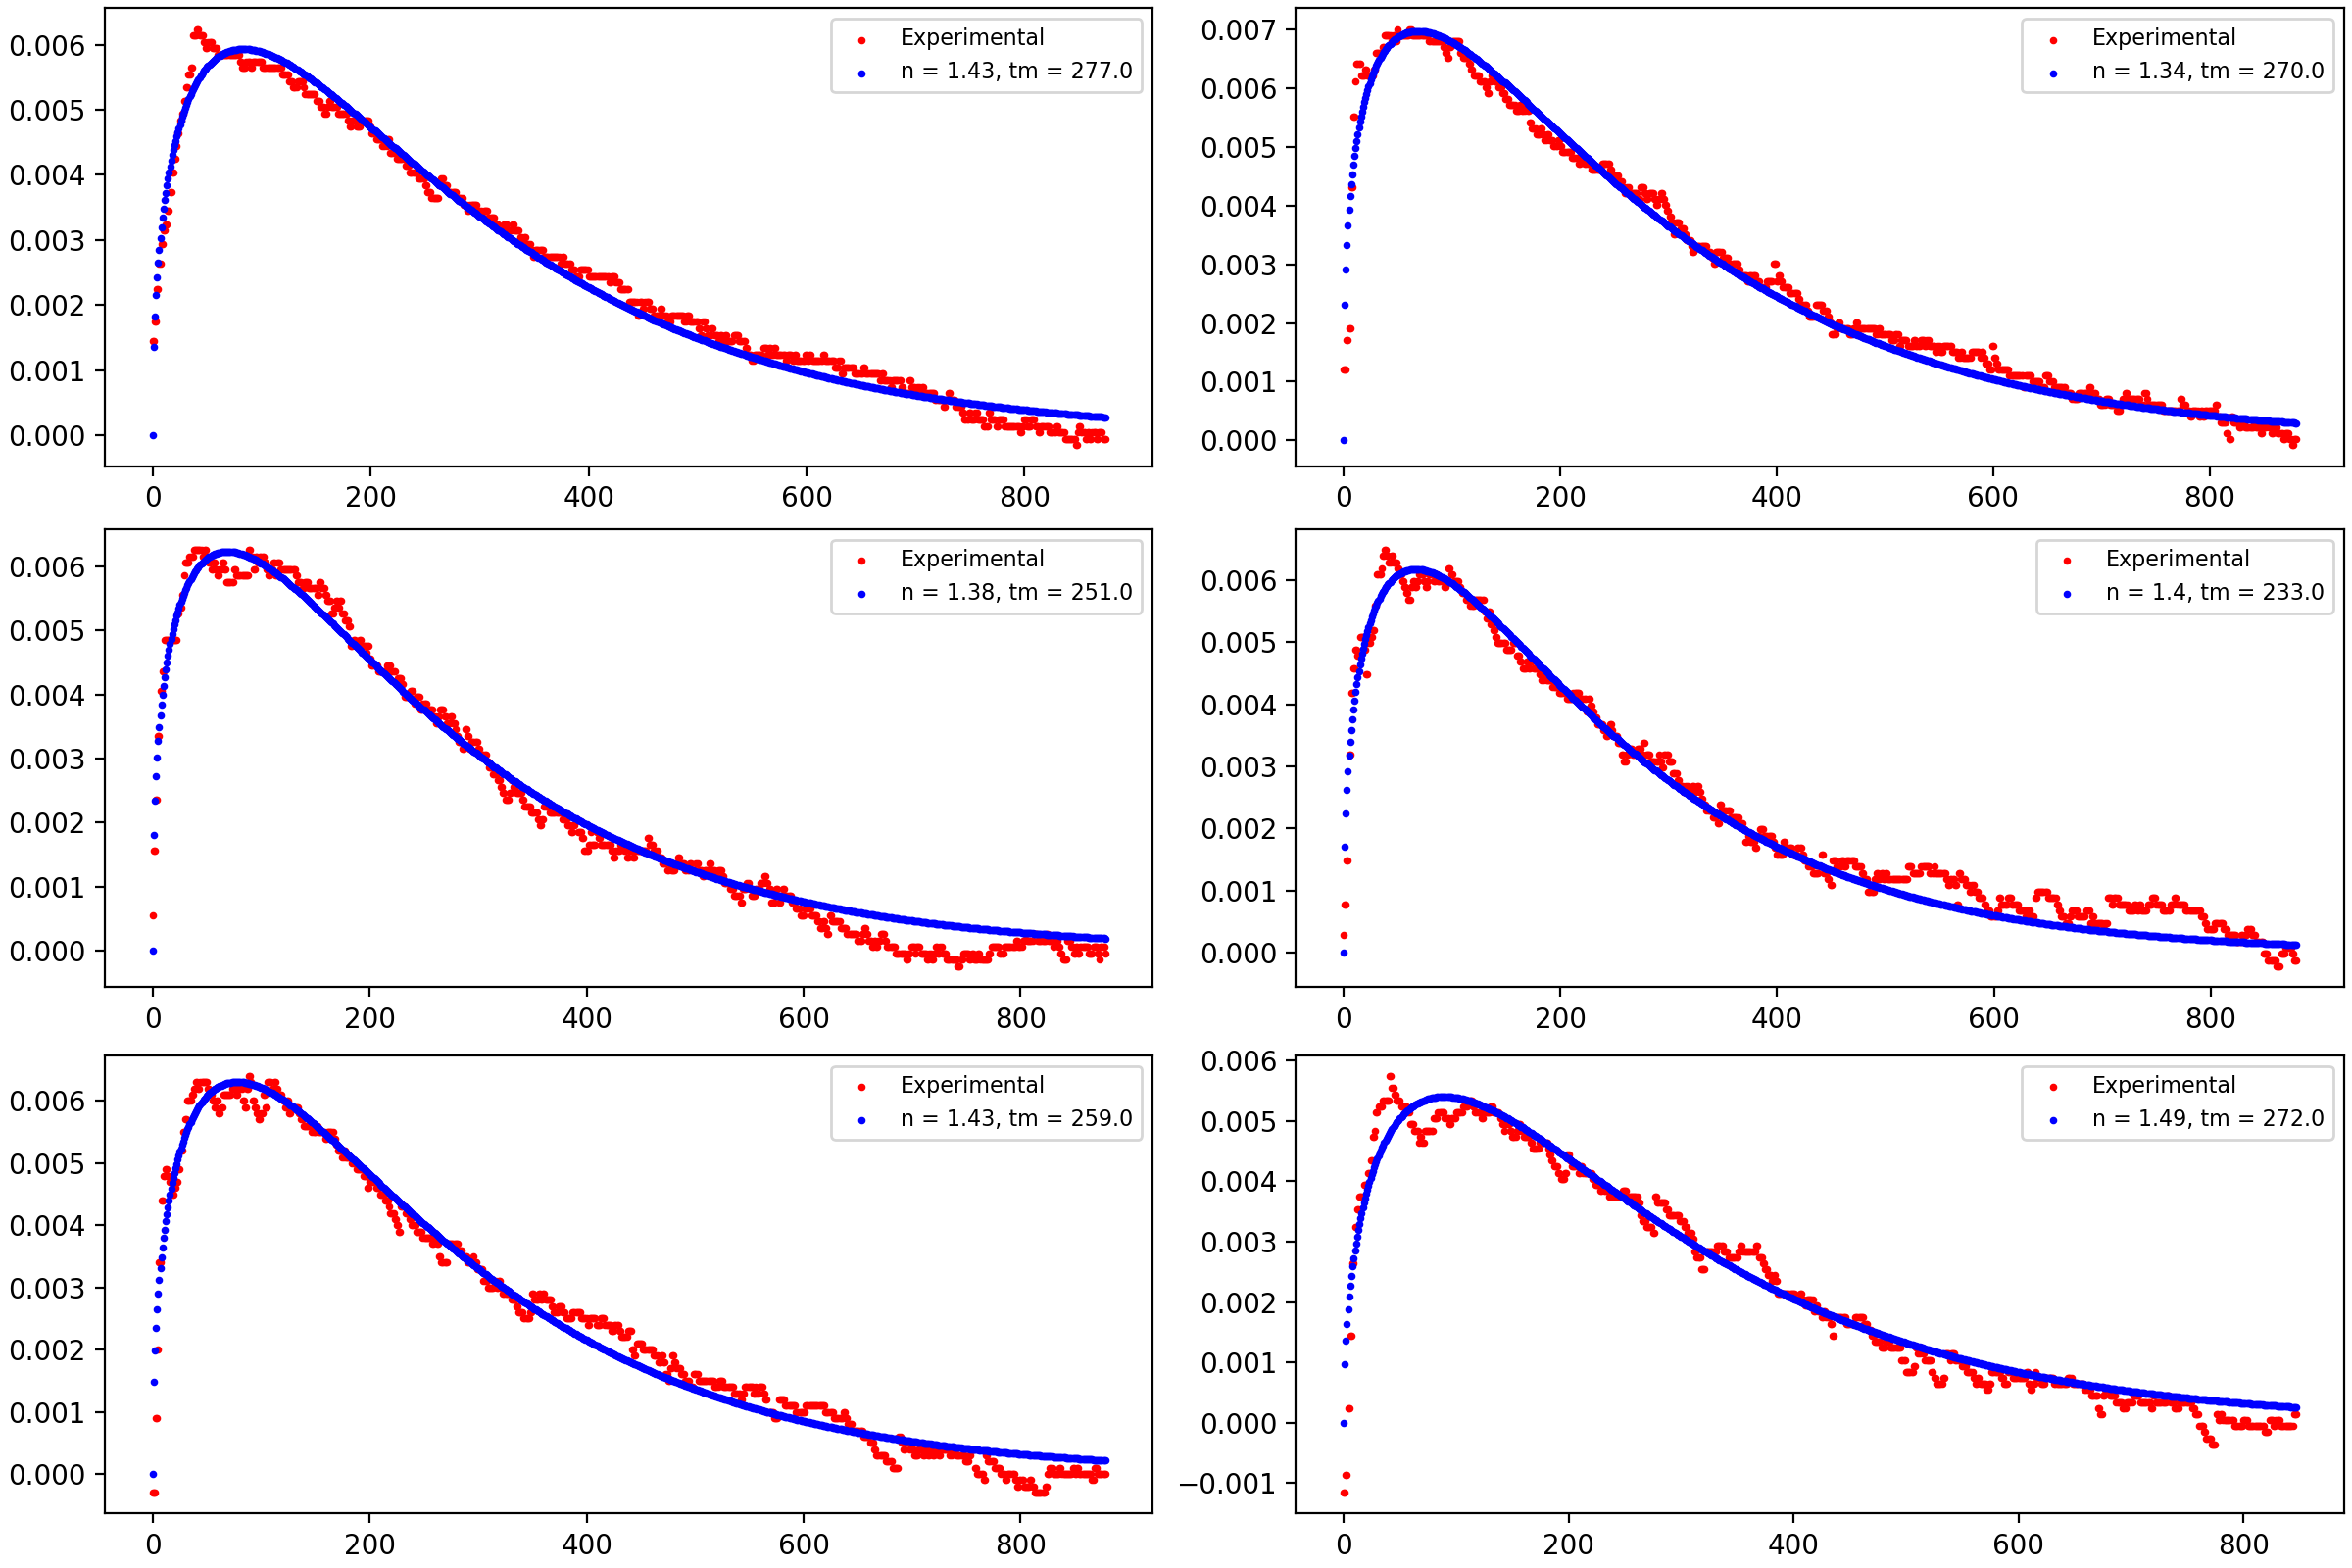

The table this chart was drawn from, first rows:
n, tm, var
1.43, 277.0, 277.0
1.34, 270.0, 270.0
1.38, 251.0, 251.0
1.4, 233.0, 233.0
1.43, 259.0, 259.0
1.49, 272.0, 272.0
